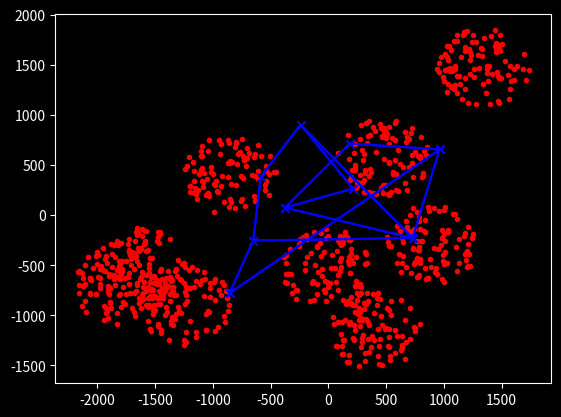

The matplotlib source for this figure:
import numpy as np
import matplotlib.pyplot as plt
import matplotlib as mpl
import matplotlib.animation
import logging
import os
import typing


def __get_unique_choice(samples, choose: int):
    if len(np.unique(samples)) < choose:
        raise ValueError("impossible task")
    if len(np.unique(samples)) == choose:
        return np.unique(samples)
    a = []
    for _i in range(choose):
        while True:
            c = np.random.choice(np.unique(samples), size=1)
            if c not in a:
                break
        a.append(c[0])
    return a


def __generate_test_data(cluster_seeds: np.ndarray, n, max_dif):
    dim = cluster_seeds.shape[1]
    array = np.zeros((n * cluster_seeds.shape[0], dim))
    index = 0
    for seed in cluster_seeds:
        for _i in range(n):
            while True:
                v = seed + np.random.choice([-1, 1], 2) * 2 * max_dif * np.random.uniform(size=dim)
                if np.linalg.norm(seed - v, ord=2) <= max_dif:
                    break
            array[index] += v
            index += 1
    return array


class KohonenNetworkClassifier:
    def __init__(self, a_neurons, train_data, max_generations,
                 learn_rate_k, neighbour_k,
                 learning_fall_off, neighbour_fall_off, norm=2, proto_type_spread=1000):
        # assigning attributes
        self.proto_type_spread = proto_type_spread
        self.learn_rate_k = learn_rate_k
        self.neighbour_k = neighbour_k
        self.neighbour_fall_off = neighbour_fall_off
        self.learning_fall_off = learning_fall_off
        self.norm = norm
        self.max_generations = max_generations
        self.train_data = train_data
        self.a_neurons = a_neurons
        self.neuron_map = self.__init_map(self.a_neurons)
        self.prototype_map = \
            self.__generate_prototype_tensor(a_neurons, train_data.shape[-1], self.neuron_map, lower=-proto_type_spread,
                                             upper=proto_type_spread)
        self.net_history = [self.graph_friendly_network]
        self.train()

    def train(self):

        for gen in range(self.max_generations):
            lamb = np.power(self.learning_fall_off, gen) * self.learn_rate_k
            sig = np.power(self.neighbour_fall_off, gen) * self.neighbour_k
            logging.debug(f"gen: {gen + 1}: {lamb}, {sig}")
            for t_v in self.train_data:
                a = self.active_neurons(self.prototype_map, self.neuron_map)
                diff = np.linalg.norm(a - t_v, ord=self.norm, axis=1)
                j_star = self.neuron_map[diff.argsort()[0]]
                self.prototype_map[tuple(j_star)] += lamb * (t_v - self.prototype_map[tuple(j_star)])
                neighbours = self.__get_direct_neighbours(self.neuron_map, j_star, self.norm)
                for n in neighbours:
                    n_j_star = np.exp(-np.linalg.norm(n - j_star, self.norm) / sig)
                    self.prototype_map[tuple(n)] += lamb * n_j_star * (t_v - self.prototype_map[tuple(j_star)])
            self.net_history.append(self.graph_friendly_network)

    @staticmethod
    def active_neurons(prototypes, neuron_map):
        return np.array([prototypes[tuple(neuron)] for neuron in neuron_map])

    @property
    def graph_friendly_network(self):
        lines = []
        for i in range(self.neuron_map[:, 1].max() + 1):
            v = np.array([self.prototype_map[tuple(neuron)] for neuron in self.neuron_map[self.neuron_map[:, 1] == i]])
            h = np.array([self.prototype_map[tuple(neuron)] for neuron in self.neuron_map[self.neuron_map[:, 0] == i]])
            if h.shape[0] > 0:
                lines.append(h)
            if v.shape[0] > 0:
                lines.append(v)
        return lines

    @staticmethod
    def __init_map(k):
        a = np.zeros((k, 2), dtype=int)
        lines = np.floor(np.sqrt(k))
        columns = np.ceil(np.sqrt(k))
        a_index = 0
        for l_i in np.arange(lines, dtype=int):
            for c_i in np.arange(columns, dtype=int):
                if a_index >= a.shape[0]:
                    return a
                a[a_index] += np.array([l_i, c_i])
                a_index += 1
        return a

    @staticmethod
    def __generate_prototype_tensor(k, m, neuron_map, upper, lower):
        shape = (neuron_map[:, 0].max() + 1, neuron_map[:, 1].max() + 1, m)
        w = np.random.randint(lower, upper, shape) + np.random.choice([-1, 1], 2) * np.random.random(shape)
        return w

    @staticmethod
    def __get_direct_neighbours(neuron_map, neuron, norm=2):
        diff = np.linalg.norm(neuron_map - neuron, ord=norm, axis=1)

        is_edge = neuron[0] == neuron_map[:, 0].min() or neuron[0] == neuron_map[:, 0].max() or \
                  neuron[1] == neuron_map[:, 1].min() or neuron[1] == neuron_map[:, 1].max()

        is_corner = neuron[0] == neuron_map[:, 0].min() and neuron[1] == neuron_map[:, 1].min() or \
                    neuron[0] == neuron_map[:, 0].max() and neuron[1] == neuron_map[:, 1].max() or \
                    neuron[0] == neuron_map[:, 0].min() and neuron[1] == neuron_map[:, 1].max() or \
                    neuron[0] == neuron_map[:, 0].max() and neuron[1] == neuron_map[:, 1].min()

        if is_edge:
            if is_corner:
                # return indices of neighbours,
                return np.take(neuron_map, diff.argsort()[1:3], axis=0)
            return np.take(neuron_map, diff.argsort()[1:4], axis=0)
        return np.take(neuron_map, diff.argsort()[1:5], axis=0)


if __name__ == '__main__':

    def update_plot(frame, network, ax, lines, color="blue", marker="x", linestyle="-"):
        # removing all old network lines
        network = network[frame]
        while len(lines) > 0:
            lines.pop(0)
        # plotting updated ones
        for i, n in enumerate(network):
            lines.append(ax.plot(n[:, 0], n[:, 1], color=color, marker=marker, linestyle=linestyle)[0])
        return lines


    #####################################################################################
    # interesting parameter to play with
    #####################################################################################
    #####################################################################################
    # trainings data settings

    # train data origin origin
    train_d_origin_spawn = np.array([[10, 10]])

    # amount origin origin descendants
    train_d_origins = 9

    # radius to spawn in train data origins around origin origin
    train_d_origin_diff = 2000

    # amout of train data points around origin
    train_d_points = 100

    # radius to spawn train data around data origins
    train_d_diff = train_d_origin_diff / 5

    #####################################################################################
    # classifier settings

    # the amount of neurons the network should use
    amount_neurons = train_d_origins

    # the maximum amount of trainings iterations allowed
    generation_maximum = 100

    learning_rate = 1
    learning_rate_dampening = 0.9

    neighbour_koef = .5
    neighbour_koef_dampening = 0.8

    prototype_spread = 1000

    #####################################################################################
    # boring stuff to test classifier and plot results
    #####################################################################################
    # set loglevel
    logging.basicConfig(level=os.environ.get("LOGLEVEL", "DEBUG"))

    # set graph style
    plt.style.use("dark_background")

    # init test data
    train_data_seeds = __generate_test_data(train_d_origin_spawn, train_d_origins, train_d_origin_diff)
    train_data = __generate_test_data(train_data_seeds, train_d_points, train_d_diff)

    # init plot stuff
    fig = plt.figure()
    ax0 = fig.add_subplot(1, 1, 1)

    #
    network_lines = []
    # init classifier
    c = KohonenNetworkClassifier(amount_neurons, train_data, generation_maximum, learn_rate_k=learning_rate,
                                 neighbour_k=neighbour_koef, learning_fall_off=learning_rate_dampening,
                                 neighbour_fall_off=neighbour_koef_dampening, proto_type_spread=prototype_spread)
    ax0.plot()

    ax0.plot(c.train_data[:, 0],
             c.train_data[:, 1],
             linestyle=" ",
             marker='.',
             color="red",
             label=f"train data assigned to")

    ani = mpl.animation.FuncAnimation(fig, lambda n: update_plot(n, c.net_history, ax0, network_lines),
                                      interval=2 * generation_maximum,
                                      frames=len(c.net_history), blit=True)

    plt.show()
